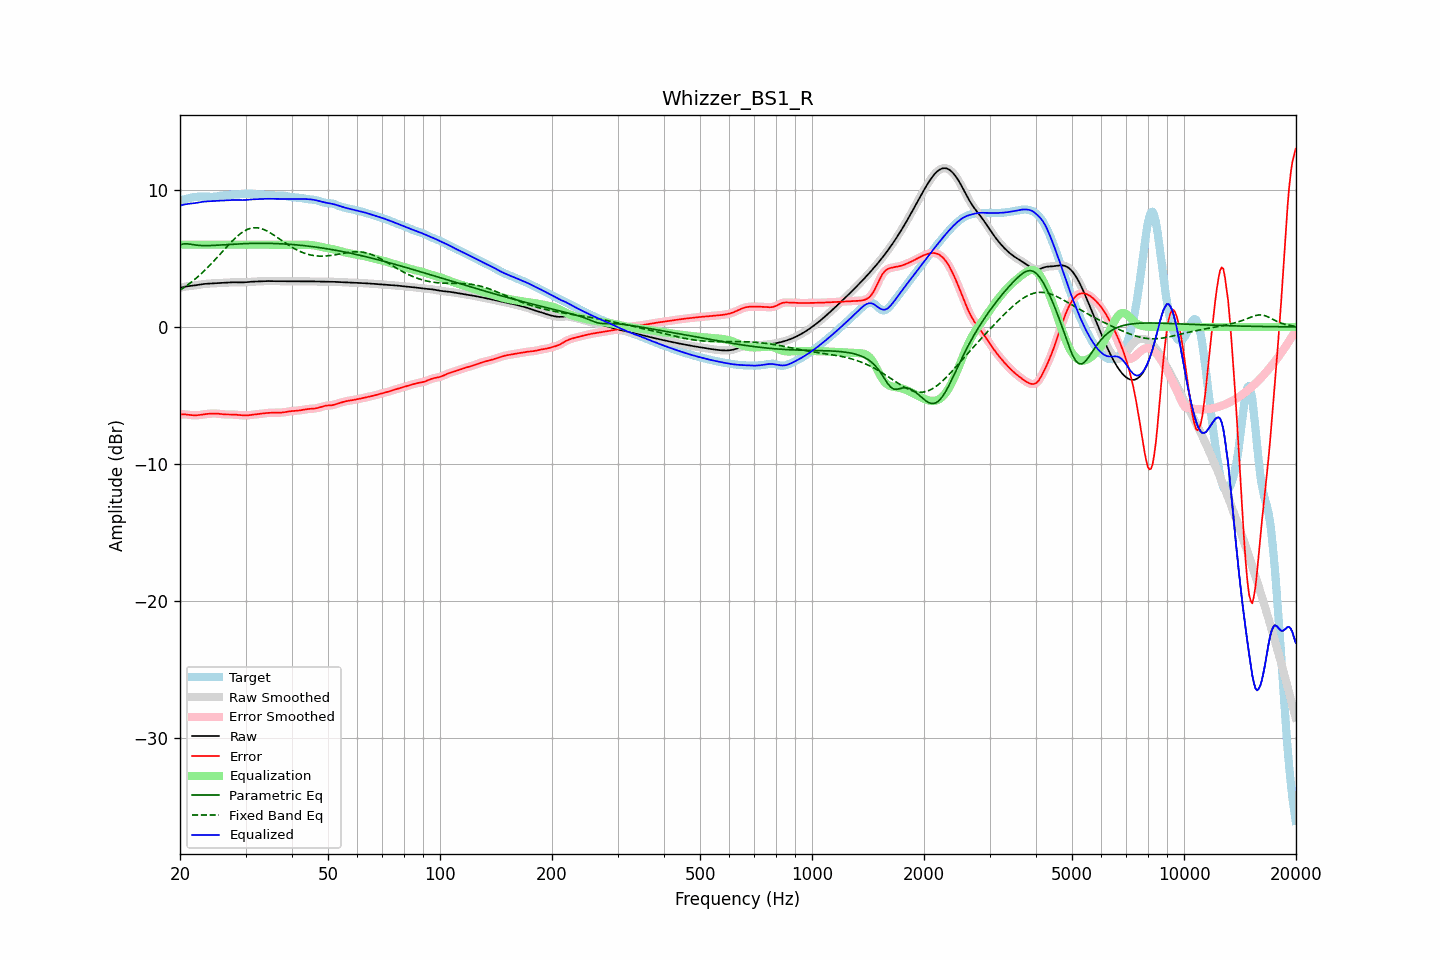

The file beside this chart, header and first rows:
frequency, raw, error, smoothed, error_smoothed, equalization, parametric_eq, fixed_band_eq, equalized_raw, equalized_smoothed, target
20.00, 2.85, -6.37, 2.85, -6.37, 6.00, 5.98, 2.68, 8.85, 8.85, 9.23
20.20, 2.88, -6.37, 2.88, -6.37, 6.00, 6.02, 2.76, 8.88, 8.88, 9.25
20.40, 2.91, -6.37, 2.91, -6.37, 6.00, 6.05, 2.83, 8.91, 8.91, 9.28
20.61, 2.94, -6.37, 2.93, -6.38, 6.00, 6.06, 2.92, 8.94, 8.93, 9.31
20.81, 2.96, -6.38, 2.96, -6.39, 6.00, 6.07, 3.00, 8.96, 8.96, 9.34
21.02, 2.97, -6.40, 2.97, -6.40, 6.00, 6.05, 3.08, 8.97, 8.97, 9.37
21.23, 2.99, -6.41, 2.99, -6.41, 6.00, 6.04, 3.17, 8.99, 8.99, 9.40
21.44, 3.00, -6.43, 3.00, -6.43, 6.00, 6.02, 3.26, 9.00, 9.00, 9.42
21.66, 3.01, -6.44, 3.01, -6.44, 6.00, 6.00, 3.35, 9.01, 9.01, 9.45
21.87, 3.03, -6.44, 3.03, -6.44, 6.00, 5.99, 3.45, 9.03, 9.03, 9.47
22.09, 3.04, -6.44, 3.04, -6.44, 6.00, 5.97, 3.55, 9.04, 9.04, 9.48
22.31, 3.06, -6.43, 3.06, -6.43, 6.00, 5.96, 3.65, 9.06, 9.06, 9.50
22.54, 3.08, -6.42, 3.08, -6.42, 6.00, 5.94, 3.75, 9.08, 9.08, 9.50
22.76, 3.10, -6.40, 3.10, -6.40, 6.00, 5.94, 3.86, 9.10, 9.10, 9.51
22.99, 3.12, -6.38, 3.12, -6.38, 6.00, 5.93, 3.97, 9.12, 9.12, 9.51
23.22, 3.14, -6.37, 3.14, -6.37, 6.00, 5.93, 4.08, 9.14, 9.14, 9.50
23.45, 3.15, -6.35, 3.15, -6.35, 6.00, 5.93, 4.19, 9.15, 9.15, 9.50
23.69, 3.15, -6.34, 3.15, -6.34, 6.00, 5.93, 4.31, 9.15, 9.15, 9.49
23.92, 3.16, -6.33, 3.16, -6.33, 6.00, 5.93, 4.43, 9.16, 9.16, 9.49
24.16, 3.17, -6.32, 3.17, -6.32, 6.00, 5.94, 4.55, 9.17, 9.17, 9.49
24.40, 3.17, -6.31, 3.17, -6.31, 6.00, 5.94, 4.67, 9.17, 9.17, 9.49
24.65, 3.18, -6.31, 3.18, -6.31, 6.00, 5.95, 4.80, 9.18, 9.18, 9.49
24.89, 3.18, -6.31, 3.18, -6.31, 6.00, 5.95, 4.92, 9.18, 9.18, 9.50
25.14, 3.19, -6.32, 3.19, -6.32, 6.00, 5.96, 5.05, 9.19, 9.19, 9.51
25.39, 3.20, -6.33, 3.20, -6.33, 6.00, 5.97, 5.18, 9.20, 9.20, 9.53
25.65, 3.21, -6.34, 3.21, -6.34, 6.00, 5.97, 5.31, 9.21, 9.21, 9.55
25.91, 3.21, -6.36, 3.21, -6.36, 6.00, 5.98, 5.44, 9.21, 9.21, 9.57
26.16, 3.22, -6.37, 3.22, -6.37, 6.00, 5.99, 5.57, 9.22, 9.22, 9.59
26.43, 3.23, -6.38, 3.23, -6.38, 6.00, 6.00, 5.70, 9.23, 9.23, 9.60
26.69, 3.23, -6.38, 3.23, -6.38, 6.00, 6.00, 5.83, 9.23, 9.23, 9.62
26.96, 3.24, -6.38, 3.24, -6.38, 6.00, 6.01, 5.96, 9.24, 9.24, 9.63
27.23, 3.25, -6.38, 3.25, -6.38, 6.00, 6.02, 6.08, 9.25, 9.25, 9.63
27.50, 3.25, -6.38, 3.25, -6.38, 6.00, 6.03, 6.21, 9.25, 9.25, 9.64
27.77, 3.26, -6.39, 3.26, -6.39, 6.00, 6.03, 6.32, 9.26, 9.26, 9.64
28.05, 3.26, -6.39, 3.26, -6.39, 6.00, 6.04, 6.44, 9.26, 9.26, 9.65
28.33, 3.26, -6.40, 3.26, -6.40, 6.00, 6.05, 6.55, 9.26, 9.26, 9.66
28.62, 3.25, -6.41, 3.25, -6.41, 6.00, 6.05, 6.65, 9.25, 9.25, 9.67
28.90, 3.25, -6.43, 3.25, -6.43, 6.00, 6.06, 6.75, 9.25, 9.25, 9.68
29.19, 3.25, -6.44, 3.25, -6.44, 6.00, 6.06, 6.84, 9.25, 9.25, 9.69
29.48, 3.25, -6.45, 3.25, -6.45, 6.00, 6.07, 6.92, 9.25, 9.25, 9.70
29.78, 3.25, -6.45, 3.25, -6.45, 6.00, 6.07, 7.00, 9.25, 9.25, 9.70
30.08, 3.26, -6.45, 3.26, -6.45, 6.00, 6.08, 7.06, 9.26, 9.26, 9.71
30.38, 3.27, -6.44, 3.27, -6.44, 6.00, 6.08, 7.12, 9.27, 9.27, 9.71
30.68, 3.28, -6.43, 3.28, -6.43, 6.00, 6.09, 7.16, 9.28, 9.28, 9.72
30.99, 3.29, -6.42, 3.29, -6.42, 6.00, 6.09, 7.20, 9.29, 9.29, 9.71
31.30, 3.30, -6.40, 3.30, -6.40, 6.00, 6.09, 7.22, 9.30, 9.30, 9.70
31.61, 3.31, -6.39, 3.31, -6.39, 6.00, 6.09, 7.23, 9.31, 9.31, 9.69
31.93, 3.31, -6.37, 3.31, -6.37, 6.00, 6.10, 7.23, 9.31, 9.31, 9.68
32.24, 3.31, -6.35, 3.31, -6.35, 6.00, 6.10, 7.23, 9.31, 9.31, 9.67
32.57, 3.32, -6.34, 3.32, -6.34, 6.00, 6.10, 7.21, 9.32, 9.32, 9.66
32.89, 3.32, -6.33, 3.32, -6.33, 6.00, 6.10, 7.19, 9.32, 9.32, 9.65
33.22, 3.33, -6.31, 3.33, -6.31, 6.00, 6.10, 7.15, 9.33, 9.33, 9.64
33.55, 3.34, -6.30, 3.34, -6.30, 6.00, 6.10, 7.11, 9.34, 9.34, 9.64
33.89, 3.35, -6.28, 3.35, -6.28, 6.00, 6.10, 7.06, 9.35, 9.35, 9.63
34.23, 3.35, -6.27, 3.35, -6.27, 6.00, 6.10, 7.00, 9.35, 9.35, 9.62
34.57, 3.35, -6.26, 3.35, -6.26, 6.00, 6.09, 6.94, 9.35, 9.35, 9.61
34.92, 3.34, -6.26, 3.34, -6.26, 6.00, 6.09, 6.87, 9.34, 9.34, 9.60
35.27, 3.34, -6.25, 3.34, -6.25, 6.00, 6.09, 6.80, 9.34, 9.34, 9.59
35.62, 3.34, -6.25, 3.34, -6.25, 6.00, 6.09, 6.73, 9.34, 9.34, 9.59
35.97, 3.34, -6.25, 3.34, -6.25, 6.00, 6.08, 6.65, 9.34, 9.34, 9.59
... 635 more rows
